Image classification data set "gesture_dataset" (PratikM27/vit-gesture-control on GitHub). Class labels (7): fist, index point, open palm, pinch, three fingers down, three fingers up, two fingers up.

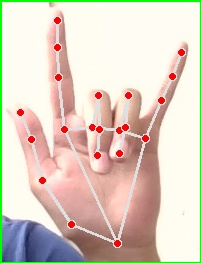
Label: three fingers up

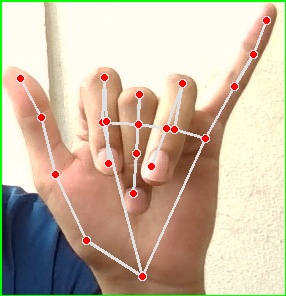
Label: three fingers down

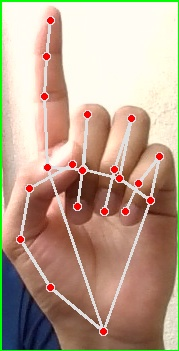
Label: index point

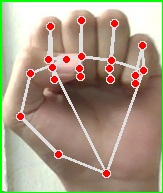
Label: fist

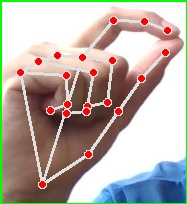
Label: pinch

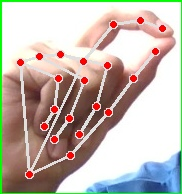
Label: pinch
